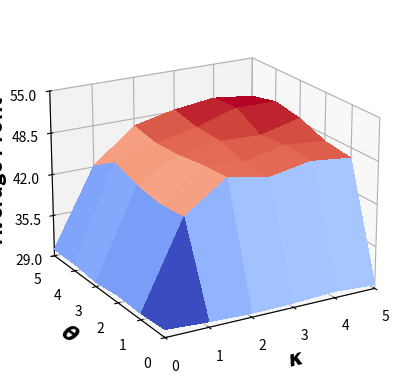

The matplotlib source for this figure:
import matplotlib
import matplotlib.pyplot as plt
from matplotlib import cm
from matplotlib.ticker import LinearLocator
import numpy as np

fig, ax = plt.subplots(subplot_kw={"projection": "3d"})

font = {
            'weight' : 'bold',
            'size'   : 15
        }

matplotlib.rc('font', **font)
matplotlib.rcParams["axes.labelweight"] = "bold"
matplotlib.rcParams["axes.labelsize"] = "18"

# Make data.
X_range = np.arange(0, 6, 1)
Y_range = np.arange(0, 6, 1)

X, Y = np.meshgrid(X_range, Y_range)
print("X = ", X)
print("Y = ", Y)

Z = np.array([
  	[30.22003911, 29.8392302, 29.60071837, 29.69781351, 30.00736399, 29.60071837], 
   	[29.94892046, 43.05712552, 47.59180361, 46.40458407, 47.60624596, 46.91781688],
   	[30.13691087, 42.61825057, 47.36615964, 46.60370656, 48.02978559, 47.46451623], 
   	[29.6778791, 43.3168408, 46.73996624, 47.77692394, 47.50808843, 49.04289686],
   	[30.08498338, 44.75949261, 46.55643339, 47.90367577, 49.84843711, 49.79116944], 
   	[30.0304684, 42.15257548, 47.32457908, 48.74630915, 49.5657802, 48.80218017]   
       ])

print("Z = ", Z)

ax.view_init(20, -120)

# Plot the surface.
surf = ax.plot_surface(X, Y, Z, cmap=cm.coolwarm,
                       linewidth=0, antialiased=False)

# Customize the z axis.
#ax.set_zlim(-1.01, 1.01)
ax.set_xlim(0.00, 5.00)
ax.set_xlabel(r'$\kappa$', fontsize=15)
ax.xaxis.set_major_locator(LinearLocator(6))

ax.set_ylim(0.00, 5.00)
ax.set_ylabel(r'$\theta$', fontsize=15)
ax.yaxis.set_major_locator(LinearLocator(6))

ax.set_zlim(29, 55)
ax.zaxis.set_rotate_label(False)
ax.set_zlabel("Average Profit", fontweight = 'bold', fontsize=15, rotation=90)
ax.zaxis.set_major_locator(LinearLocator(5))

plt.savefig("param_exp_dt.pdf", bbox_inches='tight', pad_inches=0.1, format="pdf",transparent=True)

